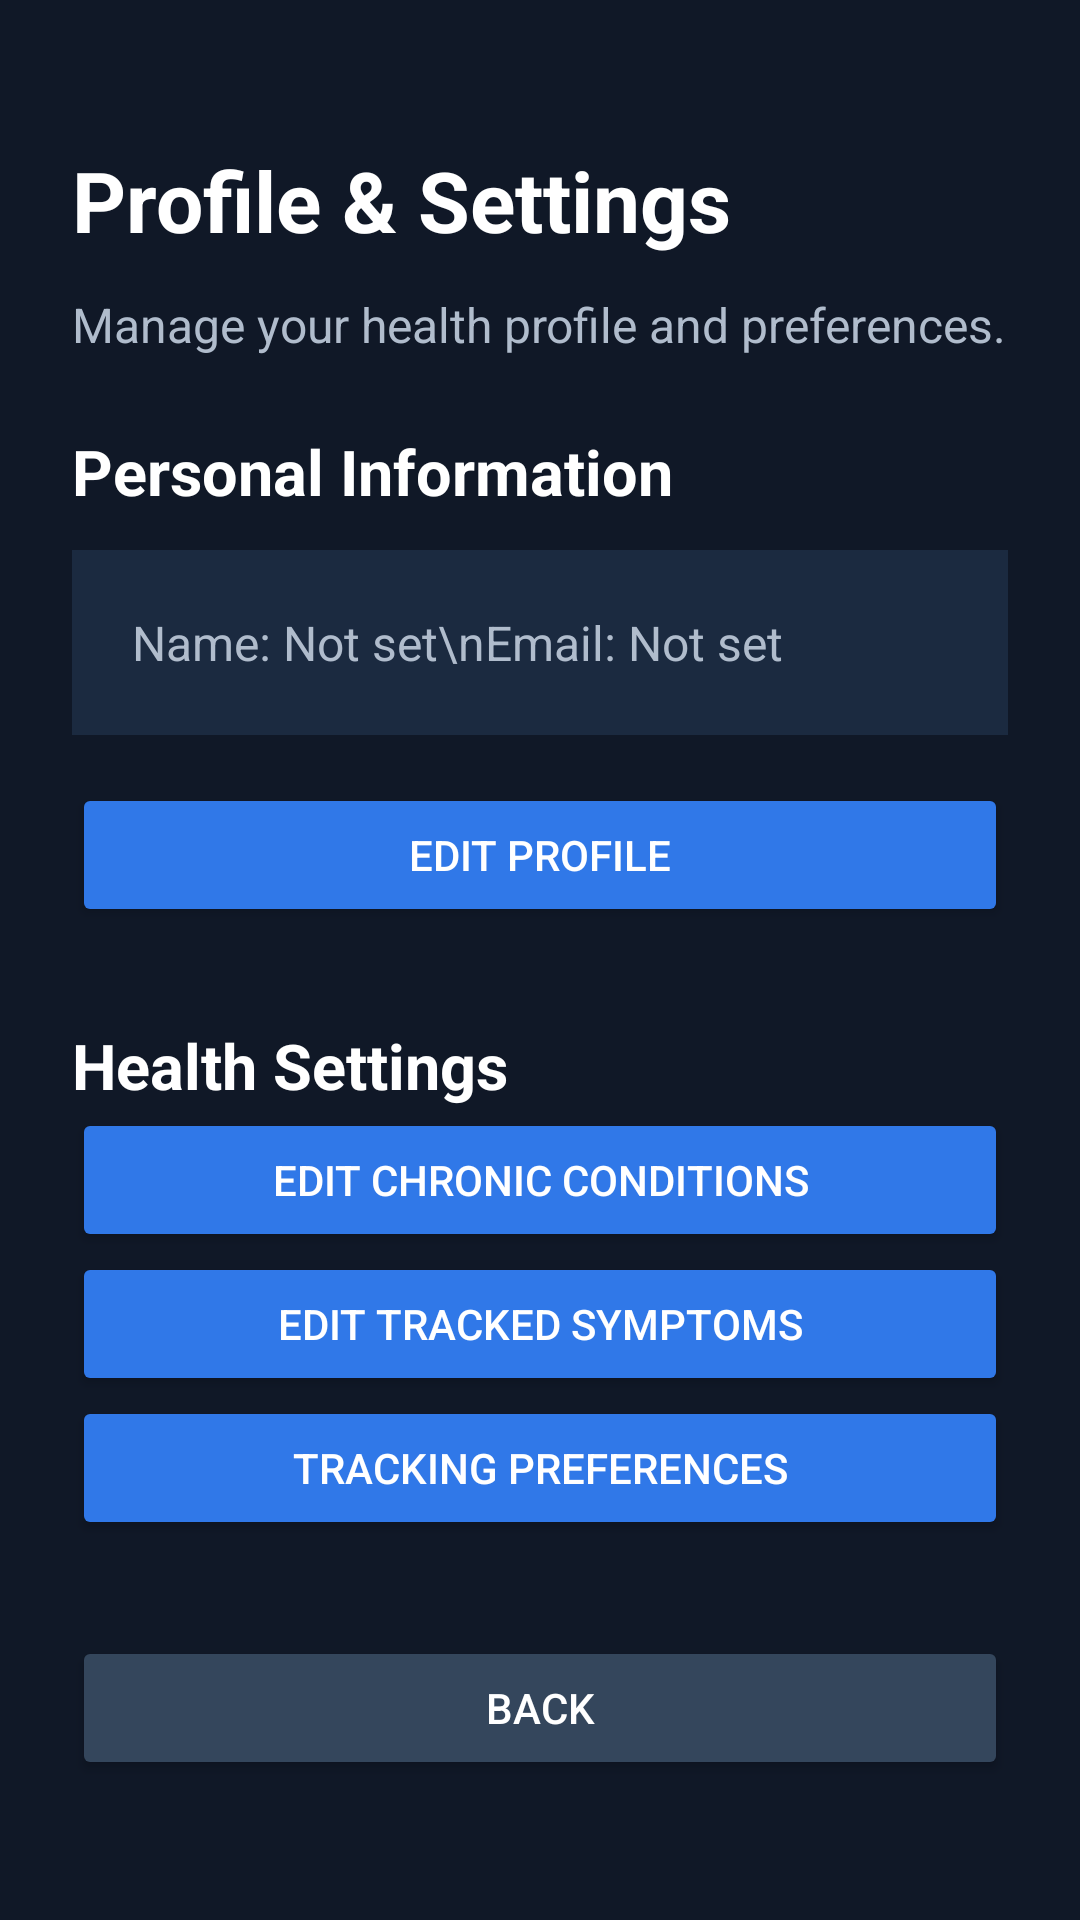

Produce the Android XML layout that renders to this screen, including the resource entries it uses.
<!-- AndroidManifest.xml: application theme Theme.VitalPath -->
<!-- res/layout/activity_profile.xml -->
<?xml version="1.0" encoding="utf-8"?>
<ScrollView
    xmlns:android="http://schemas.android.com/apk/res/android"
    android:layout_width="match_parent"
    android:layout_height="match_parent"
    android:background="#101827"
    android:fillViewport="true">

    <LinearLayout
        android:layout_width="match_parent"
        android:layout_height="wrap_content"
        android:orientation="vertical"
        android:padding="24dp">

        <TextView
            android:layout_width="match_parent"
            android:layout_height="wrap_content"
            android:text="Profile &amp; Settings"
            android:textColor="#FFFFFF"
            android:textSize="28sp"
            android:textStyle="bold"
            android:layout_marginTop="24dp"/>

        <TextView
            android:layout_width="match_parent"
            android:layout_height="wrap_content"
            android:text="Manage your health profile and preferences."
            android:textColor="#B0BCCC"
            android:textSize="16sp"
            android:layout_marginTop="12dp"
            android:layout_marginBottom="24dp"/>

        <TextView
            android:layout_width="match_parent"
            android:layout_height="wrap_content"
            android:text="Personal Information"
            android:textColor="#FFFFFF"
            android:textSize="21sp"
            android:textStyle="bold"/>

        <TextView
            android:layout_width="match_parent"
            android:layout_height="wrap_content"
            android:text="Name: Not set\nEmail: Not set"
            android:textColor="#B0BCCC"
            android:textSize="16sp"
            android:padding="20dp"
            android:background="#1B2A40"
            android:layout_marginTop="12dp"/>

        <Button
            android:id="@+id/btnEditProfile"
            android:layout_width="match_parent"
            android:layout_height="wrap_content"
            android:text="Edit Profile"
            android:textColor="#FFFFFF"
            android:backgroundTint="#3078E8"
            android:layout_marginTop="16dp"/>

        <TextView
            android:layout_width="match_parent"
            android:layout_height="wrap_content"
            android:text="Health Settings"
            android:textColor="#FFFFFF"
            android:textSize="21sp"
            android:textStyle="bold"
            android:layout_marginTop="32dp"/>

        <Button
            android:id="@+id/btnEditConditions"
            android:layout_width="match_parent"
            android:layout_height="wrap_content"
            android:text="Edit Chronic Conditions"
            android:textColor="#FFFFFF"
            android:backgroundTint="#3078E8"/>

        <Button
            android:id="@+id/btnEditSymptoms"
            android:layout_width="match_parent"
            android:layout_height="wrap_content"
            android:text="Edit Tracked Symptoms"
            android:textColor="#FFFFFF"
            android:backgroundTint="#3078E8"/>

        <Button
            android:id="@+id/btnEditPreferences"
            android:layout_width="match_parent"
            android:layout_height="wrap_content"
            android:text="Tracking Preferences"
            android:textColor="#FFFFFF"
            android:backgroundTint="#3078E8"/>

        <Button
            android:id="@+id/btnBackProfile"
            android:layout_width="match_parent"
            android:layout_height="wrap_content"
            android:text="Back"
            android:textColor="#FFFFFF"
            android:backgroundTint="#34465C"
            android:layout_marginTop="32dp"/>

    </LinearLayout>
</ScrollView>
<!-- resources referenced by this layout -->
<resources>
  <style name="Theme.VitalPath" parent="Base.Theme.VitalPath" />
  <style name="Base.Theme.VitalPath" parent="Theme.Material3.DayNight.NoActionBar">
          
          
      </style>
</resources>
